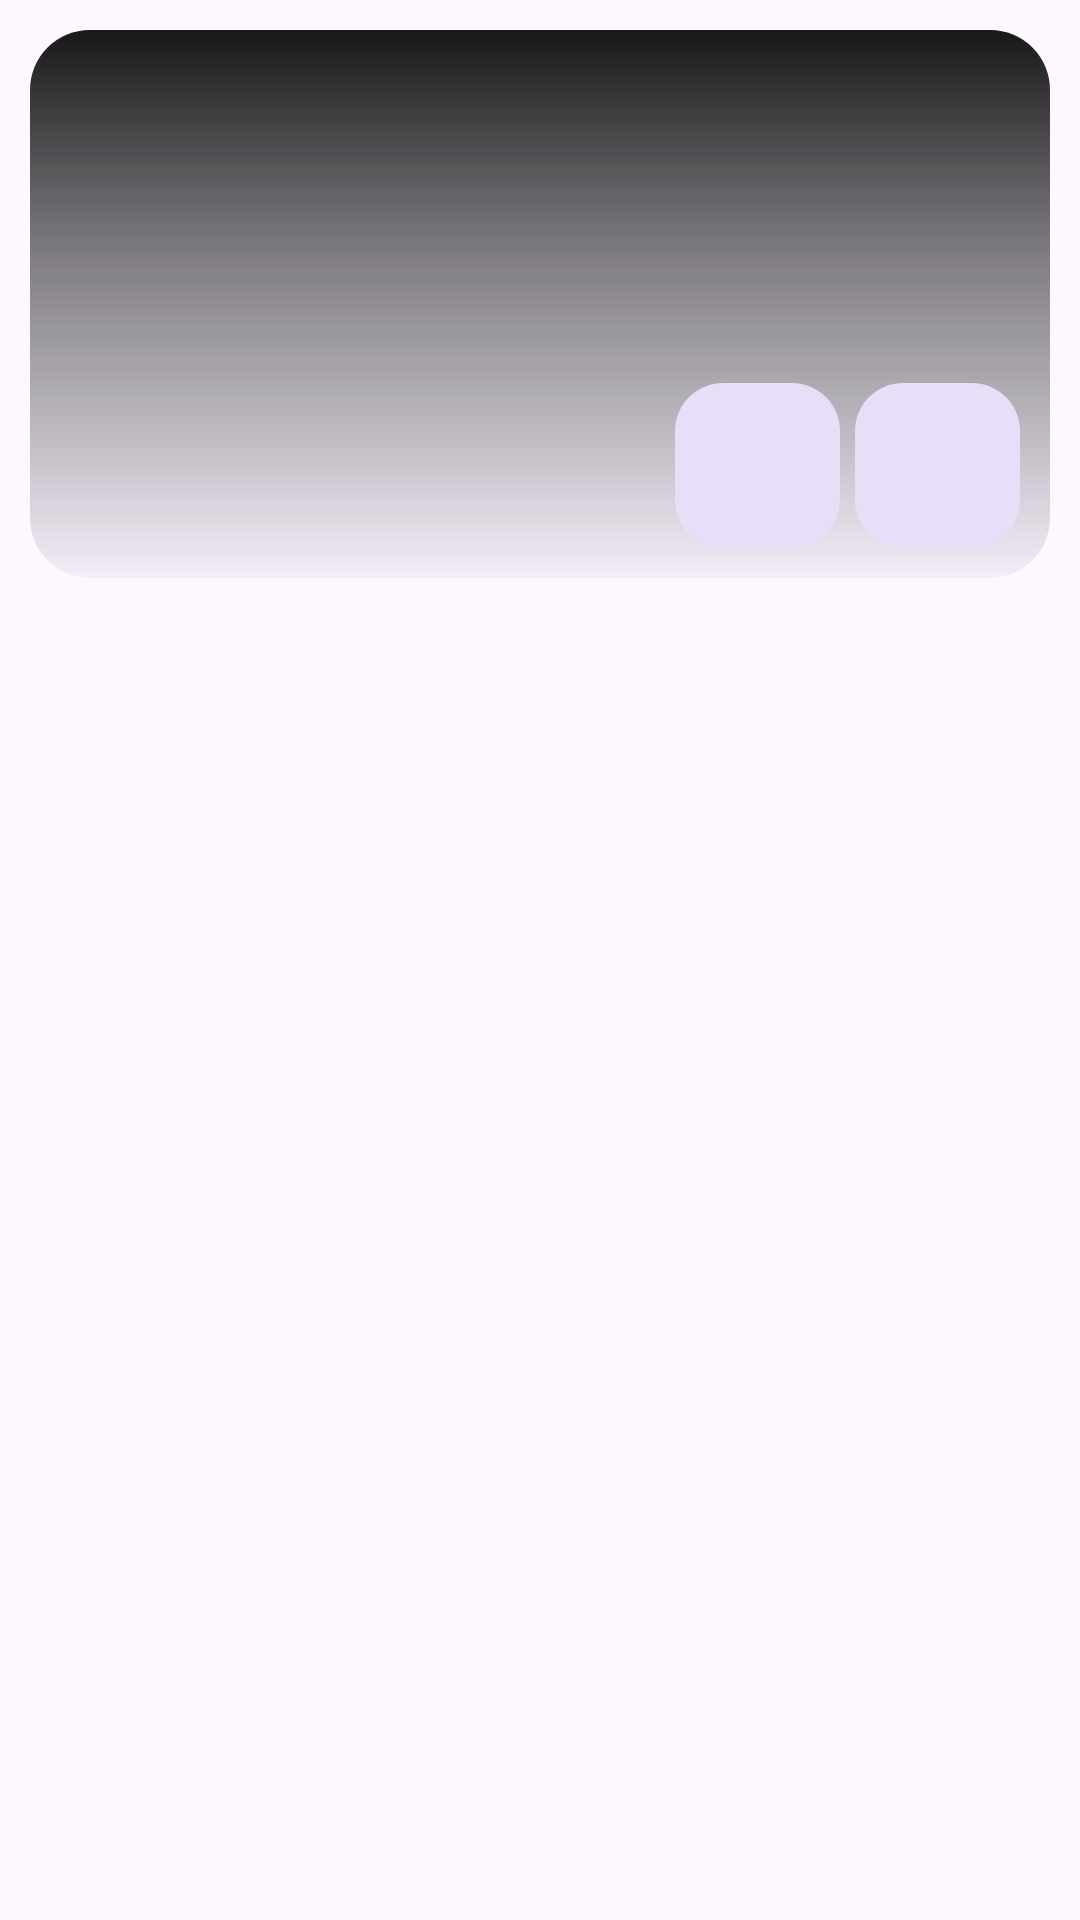

Reconstruct the res/layout file that produces this screen, plus the resources it refers to.
<!-- AndroidManifest.xml: application theme BaseTheme -->
<!-- res/layout/result_card.xml -->
<?xml version="1.0" encoding="utf-8"?>
<androidx.constraintlayout.widget.ConstraintLayout xmlns:app="http://schemas.android.com/apk/res-auto"
    android:layout_width="match_parent"
    android:layout_height="wrap_content"
    android:layout_marginLeft="10dp"
    android:layout_marginRight="10dp"
    xmlns:android="http://schemas.android.com/apk/res/android">


    <RelativeLayout
        android:layout_width="0dp"
        android:layout_height="0dp"
        app:layout_constraintDimensionRatio="H,16:9"
        app:layout_constraintStart_toStartOf="parent"
        app:layout_constraintEnd_toEndOf="parent"
        app:layout_constraintTop_toTopOf="parent">

        <com.google.android.material.card.MaterialCardView
            android:id="@+id/result_card_view"
            android:layout_width="match_parent"
            android:layout_height="match_parent"
            app:cardCornerRadius="20dp"
            app:cardElevation="0dp"
            app:cardBackgroundColor="?attr/colorSurfaceContainer"
            app:strokeColor="?attr/colorPrimary"
            app:checkedIconTint="?attr/colorPrimary"
            app:cardMaxElevation="12dp"
            app:cardPreventCornerOverlap="true"
            android:checkable="true"
            app:strokeWidth="0dp"
            android:layout_margin="10dp">

            <androidx.appcompat.widget.AppCompatImageView
                android:id="@+id/result_image_view"
                android:adjustViewBounds="true"
                android:scaleType="centerCrop"
                android:layout_width="match_parent"
                android:layout_height="match_parent" />

            <View
                android:layout_width="match_parent"
                android:layout_height="match_parent"
                android:background="@drawable/scrim_top_gradient" />

            <com.google.android.material.progressindicator.LinearProgressIndicator
                android:id="@+id/download_progress"
                android:layout_width="match_parent"
                android:layout_height="match_parent"
                android:layout_gravity="bottom"
                android:indeterminate="true"
                android:visibility="gone"
                android:alpha="0.7"
                android:scaleY="100" />

            <androidx.constraintlayout.widget.ConstraintLayout
                android:layout_width="match_parent"
                android:layout_height="match_parent">

                <LinearLayout
                    android:layout_width="match_parent"
                    android:layout_height="0dp"
                    android:dividerPadding="5dp"
                    android:orientation="vertical"
                    app:layout_constraintBottom_toTopOf="@+id/download_music"
                    app:layout_constraintEnd_toEndOf="parent"
                    app:layout_constraintStart_toStartOf="parent"
                    app:layout_constraintTop_toTopOf="parent">

                    <TextView
                        android:id="@+id/result_title"
                        android:layout_width="match_parent"
                        android:layout_height="wrap_content"
                        android:ellipsize="end"
                        android:maxLines="2"
                        android:paddingStart="10dp"
                        android:paddingTop="10dp"
                        android:paddingEnd="10dp"
                        android:scrollbars="none"
                        android:shadowColor="#CC000000"
                        android:shadowDx="0"
                        android:shadowDy="2"
                        android:shadowRadius="4"
                        android:textColor="#FFF"
                        android:textSize="17sp"
                        android:textStyle="bold" />

                    <TextView
                        android:id="@+id/author"
                        android:layout_width="match_parent"
                        android:layout_height="wrap_content"
                        android:ellipsize="end"
                        android:gravity="bottom"
                        android:maxLines="1"
                        android:paddingStart="10dp"
                        android:paddingEnd="10dp"
                        android:scrollbars="none"
                        android:shadowColor="#CC000000"
                        android:shadowDx="0"
                        android:shadowDy="1"
                        android:shadowRadius="3"
                        android:textColor="#FFF"
                        android:textSize="12sp"
                        android:textStyle="bold" />

                </LinearLayout>

                <TextView
                    android:id="@+id/duration"
                    android:layout_width="wrap_content"
                    android:layout_height="0dp"
                    android:gravity="bottom"
                    android:paddingStart="10dp"
                    android:paddingEnd="10dp"
                    android:paddingBottom="20dp"
                    android:shadowColor="@color/black"
                    android:shadowDx="1"
                    android:shadowDy="1"
                    android:shadowRadius="1"
                    android:textColor="@color/white"
                    android:textSize="12sp"
                    android:textStyle="bold"
                    app:layout_constraintBottom_toBottomOf="parent"
                    app:layout_constraintStart_toStartOf="parent" />


                <com.google.android.material.button.MaterialButton
                    android:id="@+id/download_music"
                    style="@style/Widget.Material3.ExtendedFloatingActionButton.Icon.Secondary"
                    android:layout_width="55dp"
                    app:elevation="0dp"
                    android:elevation="0dp"
                    app:borderWidth="0dp"
                    android:outlineProvider="none"
                    android:contentDescription="@string/audio"
                    android:layout_height="55dp"
                    android:layout_marginVertical="10dp"
                    android:layout_marginHorizontal="5dp"
                    app:icon="@drawable/ic_music"
                    app:layout_constraintBottom_toBottomOf="parent"
                    app:layout_constraintEnd_toStartOf="@+id/download_video" />

                <com.google.android.material.button.MaterialButton
                    android:id="@+id/download_video"
                    style="@style/Widget.Material3.ExtendedFloatingActionButton.Icon.Secondary"
                    android:layout_width="55dp"
                    android:layout_height="55dp"
                    android:layout_margin="10dp"
                    app:elevation="0dp"
                    android:elevation="0dp"
                    android:contentDescription="@string/video"
                    app:borderWidth="0dp"
                    android:outlineProvider="none"
                    app:icon="@drawable/ic_video"
                    app:layout_constraintBottom_toBottomOf="parent"
                    app:layout_constraintEnd_toEndOf="parent" />


            </androidx.constraintlayout.widget.ConstraintLayout>

        </com.google.android.material.card.MaterialCardView>
    </RelativeLayout>

</androidx.constraintlayout.widget.ConstraintLayout>
<!-- resources referenced by this layout -->
<resources>
  <color name="black">#000000</color>
  <color name="white">#FFFFFF</color>
  <!-- drawable scrim_top_gradient (drawable) -->
  <?xml version="1.0" encoding="utf-8"?>
  <shape xmlns:android="http://schemas.android.com/apk/res/android"
      android:shape="rectangle">
      <gradient
          android:angle="270"
          android:startColor="#E6000000"
          android:centerColor="#80000000"
          android:centerY="0.38"
          android:endColor="#00000000"
          android:type="linear" />
  </shape>
  <string name="audio">Audio</string>
  <string name="video">Video</string>
  <style name="BaseTheme" parent="Theme.Material3.Light.NoActionBar">
          <item name="viewInflaterClass">com.deniscerri.ytdl.util.IncognitoViewInflater</item>
          <item name="android:windowLightStatusBar">?attr/isLightTheme</item>
          <item name="android:statusBarColor">@android:color/transparent</item>
          <item name="alertDialogTheme">@style/ThemeOverlay.Material3.MaterialAlertDialog</item>
          <item name="dialogCornerRadius">28dp</item>
          <item name="windowActionModeOverlay">true</item>
          <item name="actionBarTheme">@style/ThemeOverlay.Material3.Light</item>
          <item name="android:windowLightNavigationBar" tools:ignore="NewApi">true</item>
          <item name="switchPreferenceCompatStyle">
              @style/Preference.SwitchPreferenceCompat.Material3
          </item>
          <item name="snackbarStyle">@style/snackBarStyle</item>
          <item name="preferenceTheme">@style/PreferenceTheme</item>
          <item name="android:windowOptOutEdgeToEdgeEnforcement" tools:targetApi="35">true</item>
      </style>
  <style name="Preference.SwitchPreferenceCompat.Material3" parent="@style/Preference.SwitchPreferenceCompat.Material">
          <item name="widgetLayout">@layout/preferece_material_switch</item>
      </style>
  <style name="snackBarStyle" parent="@style/Widget.Material3.Snackbar">
          <item name="shapeAppearance">@style/ShapeAppearance.Material3.Corner.ExtraLarge</item>
          <item name="android:paddingStart">20dp</item>
          <item name="android:paddingEnd">20dp</item>
          <item name="maxLines">2</item>
          <item name="animationMode">slide</item>
      </style>
  <style name="PreferenceTheme" parent="PreferenceThemeOverlay">
          <item name="singleLineTitle">true</item>
      </style>
</resources>
